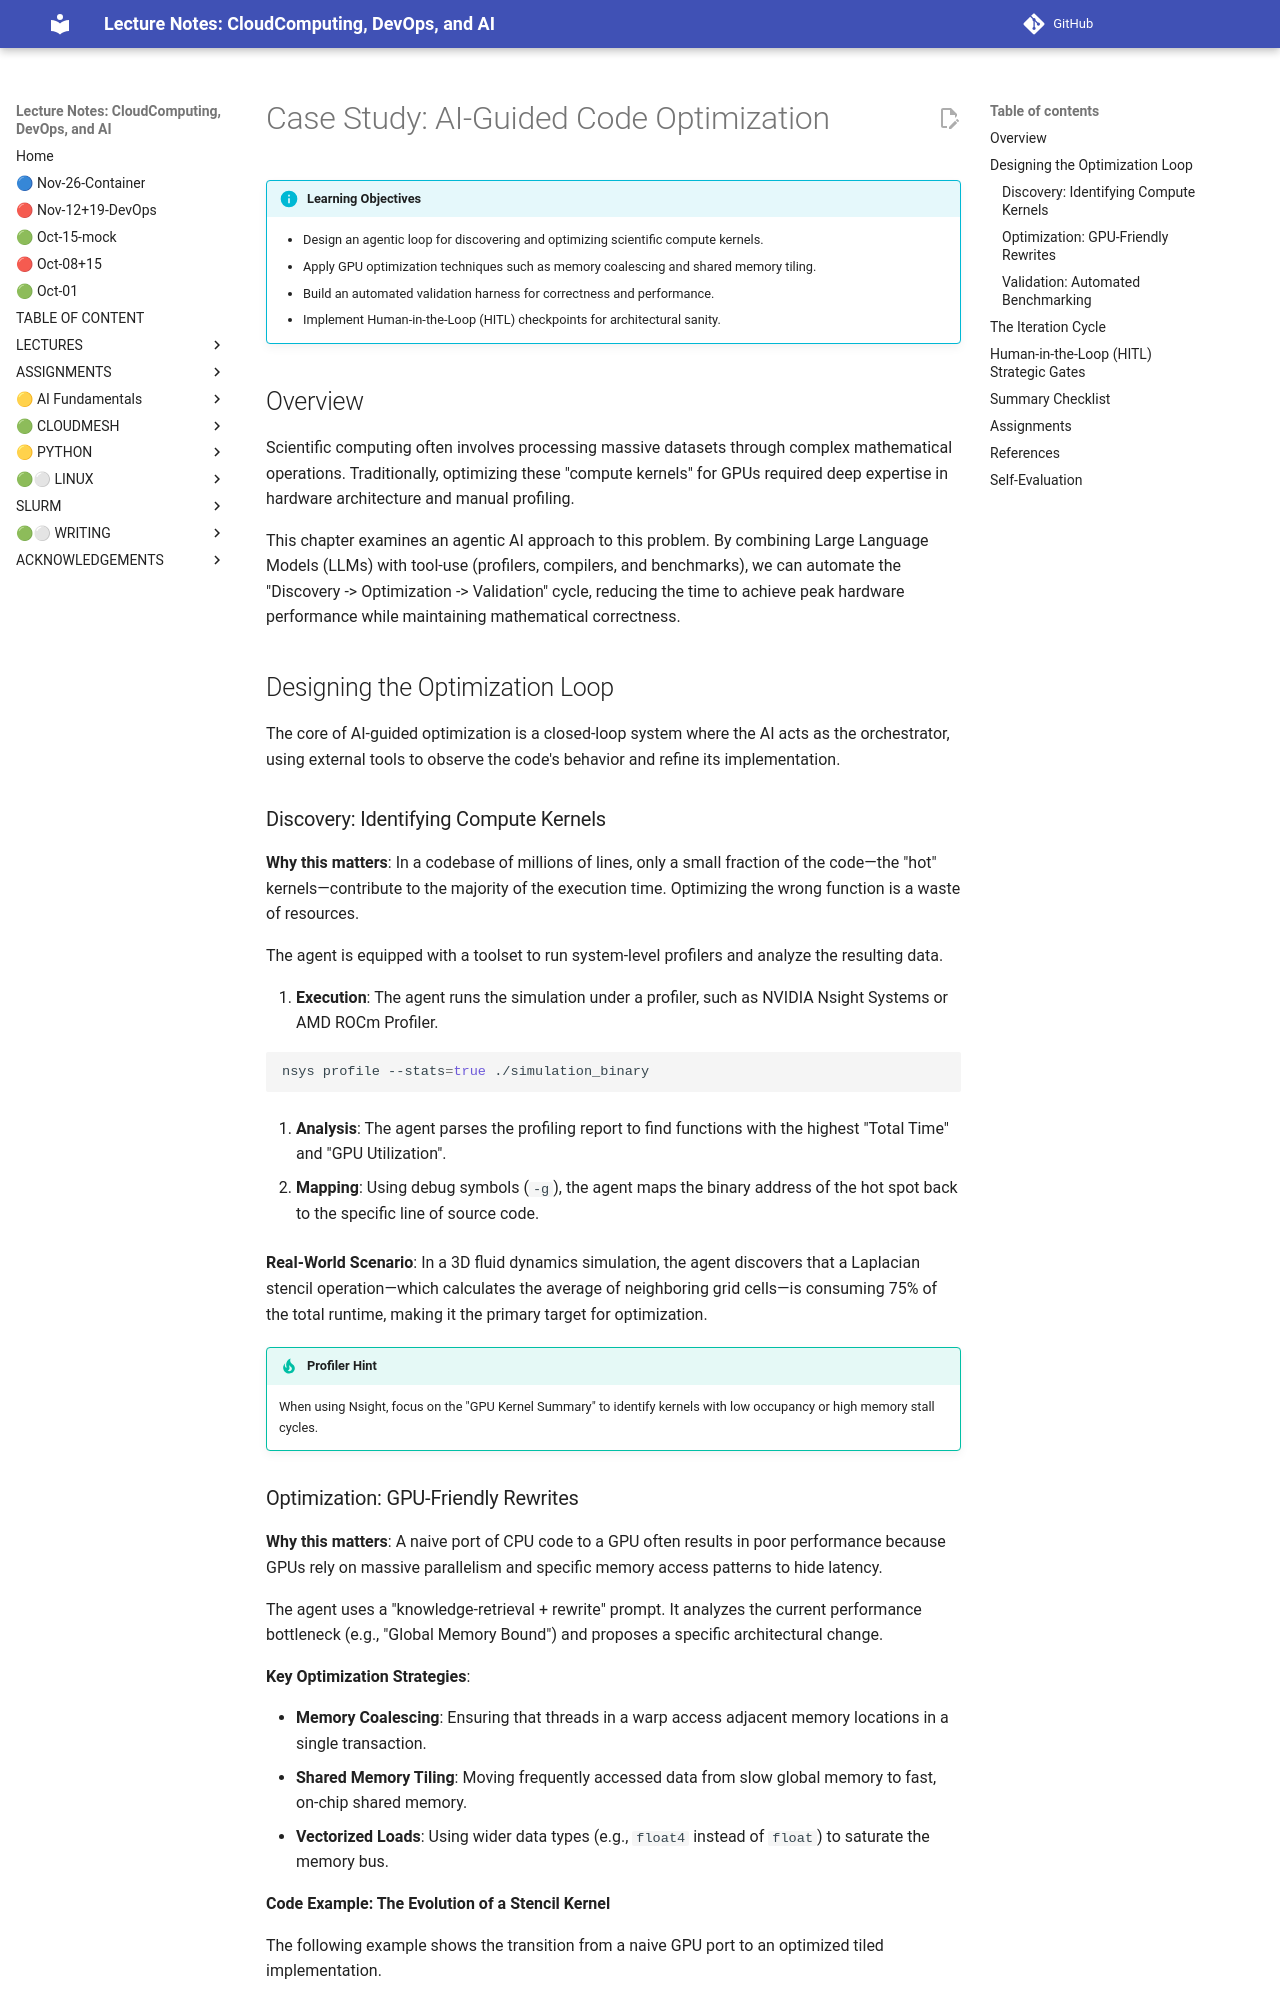

repository: cloudmesh-ai/cloudmesh-ai-lecture · page: section/agentic-ai/case-study-chapter/index.html · generator: mkdocs

# Case Study: AI-Guided Code Optimization

!!! info "Learning Objectives"
    - Design an agentic loop for discovering and optimizing scientific compute kernels.
    - Apply GPU optimization techniques such as memory coalescing and shared memory tiling.
    - Build an automated validation harness for correctness and performance.
    - Implement Human-in-the-Loop (HITL) checkpoints for architectural sanity.

## Overview

Scientific computing often involves processing massive datasets through complex mathematical operations. Traditionally, optimizing these "compute kernels" for GPUs required deep expertise in hardware architecture and manual profiling. 

This chapter examines an agentic AI approach to this problem. By combining Large Language Models (LLMs) with tool-use (profilers, compilers, and benchmarks), we can automate the "Discovery -> Optimization -> Validation" cycle, reducing the time to achieve peak hardware performance while maintaining mathematical correctness.

## Designing the Optimization Loop

The core of AI-guided optimization is a closed-loop system where the AI acts as the orchestrator, using external tools to observe the code's behavior and refine its implementation.

### Discovery: Identifying Compute Kernels

**Why this matters**: In a codebase of millions of lines, only a small fraction of the code—the "hot" kernels—contribute to the majority of the execution time. Optimizing the wrong function is a waste of resources.

The agent is equipped with a toolset to run system-level profilers and analyze the resulting data.

1. **Execution**: The agent runs the simulation under a profiler, such as NVIDIA Nsight Systems or AMD ROCm Profiler.

   ```bash
   nsys profile --stats=true ./simulation_binary
   ```

2. **Analysis**: The agent parses the profiling report to find functions with the highest "Total Time" and "GPU Utilization".

3. **Mapping**: Using debug symbols (`-g`), the agent maps the binary address of the hot spot back to the specific line of source code.

**Real-World Scenario**: In a 3D fluid dynamics simulation, the agent discovers that a Laplacian stencil operation—which calculates the average of neighboring grid cells—is consuming 75% of the total runtime, making it the primary target for optimization.

!!! tip "Profiler Hint"
    When using Nsight, focus on the "GPU Kernel Summary" to identify kernels with low occupancy or high memory stall cycles.
